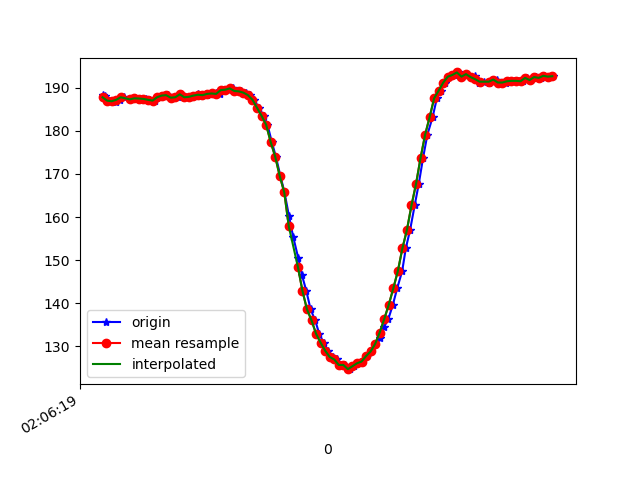

The file beside this chart, header and first rows:
1618193179820, 888842789875729, 188.28125, -227.83203, -77.34375
1618193179828, 888842808921023, 187.6, -226.7, -78.71
1618193179830, 888842829614467, 188, -227.1, -78.32
1618193179834, 888842847103174, 187.3, -226.5, -78.03
1618193179850, 888842866240031, 187, -227, -78.03
1618193179861, 888842885254804, 187, -226.7, -78.42
1618193179878, 888842904361140, 186.7, -227.3, -78.32
1618193179899, 888842923375912, 187.2, -226.7, -77.83
1618193179916, 888842942482248, 187.8, -226.5, -78.42
1618193179945, 888842962199011, 187.3, -227.1, -78.03
1618193179960, 888842981000134, 187.6, -226.5, -78.52
1618193179974, 888843000106470, 187.5, -227, -78.03
1618193179994, 888843019151764, 187.5, -226.4, -78.12
1618193180012, 888843038227579, 187.4, -226.9, -77.64
1618193180030, 888843057059223, 187.2, -227.6, -78.12
1618193180052, 888843076348687, 187, -226.5, -77.64
1618193180070, 888843095363459, 187.8, -226.8, -78.52
1618193180088, 888843114408753, 188.2, -226.7, -77.64
1618193180107, 888843133393004, 188.3, -226.4, -77.64
1618193180127, 888843152468819, 187.7, -226.7, -77.05
1618193180152, 888843171758283, 187.8, -226.7, -77.83
1618193180164, 888843190803577, 188.5, -227.1, -78.03
1618193180183, 888843209787828, 187.8, -226.5, -76.95
1618193180203, 888843228955206, 187.9, -227.1, -77.34
1618193180223, 888843247969979, 188.2, -226.6, -78.03
1618193180241, 888843267045794, 188.5, -226.7, -77.83
1618193180259, 888843286091087, 188.3, -226.6, -76.95
1618193180279, 888843305136381, 188.3, -226.8, -77.44
1618193180298, 888843324242717, 188.6, -226.7, -77.64
1618193180318, 888843343135404, 188.7, -226.5, -76.95
1618193180336, 888843362150177, 188.6, -226.9, -77.05
1618193180355, 888843381225991, 189.5, -227.1, -77.64
1618193180375, 888843400210242, 189.6, -227, -77.73
1618193180396, 888843419377621, 189.8, -226.5, -77.15
1618193180412, 888843438422915, 189.3, -227.1, -77.15
1618193180431, 888843457437687, 189.2, -227.7, -77.73
1618193180450, 888843476482981, 188.9, -227.9, -78.03
1618193180469, 888843495528274, 188.3, -228.4, -78.12
1618193180488, 888843514573568, 187.2, -229.1, -79.1
1618193180507, 888843533740947, 185.4, -230, -79.49
1618193180530, 888843552511549, 183.5, -231.6, -80.47
1618193180546, 888843571831534, 181.4, -232.4, -82.03
1618193180565, 888843590876828, 177.4, -235.3, -82.23
1618193180583, 888843609891600, 174, -236.2, -82.71
1618193180603, 888843628906372, 169.5, -238.6, -82.23
1618193180621, 888843647921145, 165.7, -239.9, -81.93
1618193180641, 888843667058002, 160.2, -243.6, -82.52
1618193180659, 888843686103296, 155.5, -245.9, -80.57
1618193180682, 888843705148589, 150.4, -249.4, -79.49
1618193180698, 888843724193883, 146.5, -251.8, -78.12
1618193180717, 888843743208655, 142.9, -254.5, -76.27
1618193180736, 888843762253949, 138.6, -256.7, -74.71
1618193180756, 888843781390806, 136, -258.8, -71.39
1618193180774, 888843800375057, 132.9, -260.5, -69.34
1618193180793, 888843819450872, 130.9, -261.7, -68.26
1618193180812, 888843838557209, 129, -263.1, -65.82
1618193180833, 888843857541460, 127.5, -265.2, -65.23
1618193180850, 888843876586753, 127, -266.3, -63.18
1618193180869, 888843895601526, 125.7, -267, -63.09
1618193180888, 888843914677340, 125.7, -267.9, -61.82
1618193180908, 888843933783677, 124.7, -267.7, -63.18
... 47 more rows
